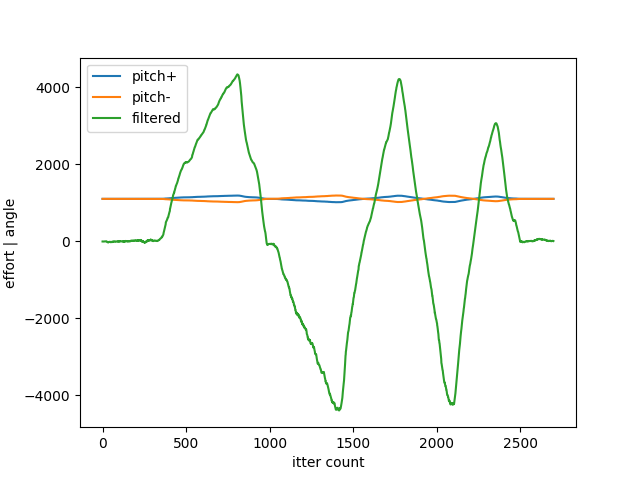

Source data for this figure (header and first rows):
1100, 1100, -0.076625
1100, 1100, -0.09416
1100, 1100, -0.09065
1100, 1100, -0.0885
1100, 1100, -0.08338
1100, 1100, -0.08014
1100, 1100, -0.07718
1100, 1100, -0.07607
1100, 1100, -0.06369
1100, 1100, -0.06023
1100, 1100, -0.05977
1100, 1100, -0.06127
1100, 1100, -0.05946
1100, 1100, -0.0567
1100, 1100, -0.05391
1100, 1100, -0.05046
1100, 1100, -0.05378
1100, 1100, -0.0561
1100, 1100, -0.05364
1100, 1100, -0.0497
1100, 1100, -0.04653
1100, 1100, -0.03569
1100, 1100, -0.01363
1100, 1100, -0.03731
1100, 1100, -0.04326
1100, 1100, -0.05906
1100, 1100, -0.1142
1100, 1100, -0.13
1100, 1100, -0.2301
1100, 1100, -0.2203
1100, 1100, -0.2144
1100, 1100, -0.241
1100, 1100, -0.2485
1100, 1100, -0.3202
1100, 1100, -0.2661
1100, 1100, -0.2594
1100, 1100, -0.2847
1100, 1100, -0.2307
1100, 1100, -0.1908
1100, 1100, -0.2079
1100, 1100, -0.1886
1100, 1100, -0.208
1100, 1100, -0.1961
1100, 1100, -0.1908
1100, 1100, -0.1452
1100, 1100, -0.1423
1100, 1100, -0.178
1100, 1100, -0.2152
1100, 1100, -0.2084
1100, 1100, -0.2073
1100, 1100, -0.2784
1100, 1100, -0.246
1100, 1100, -0.2171
1100, 1100, -0.2041
1100, 1100, -0.1797
1100, 1100, -0.1586
1100, 1100, -0.1535
1100, 1100, -0.2102
1100, 1100, -0.2314
1100, 1100, -0.2018
1100, 1100, -0.186
... 2,640 more rows
